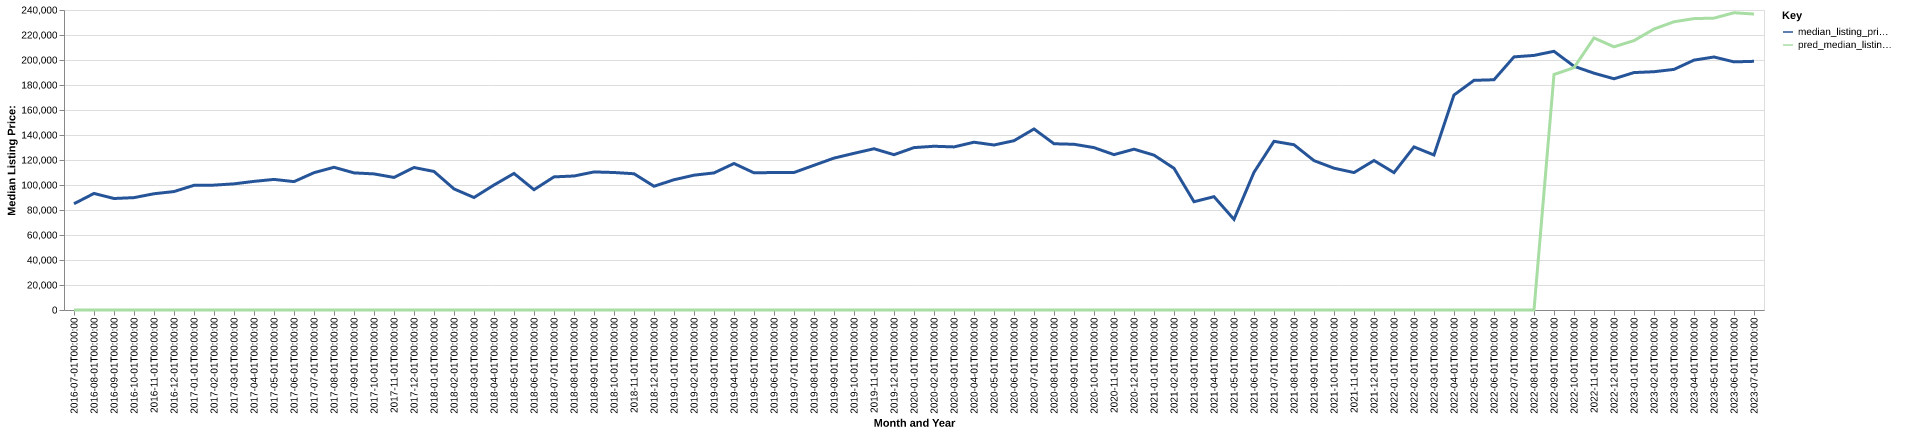

Data behind this chart, as committed beside it:
date, time_idx, median_listing_price, thirty_year_interest_rate_five, month, county_name, active_listing_count, median_days_on_market, pred_median_listing_price, month_year
2016-07-01, 0, 85000, 3.72, 7, muskogee, ok, 211.0, 69.0, 0, Jul-2016
2016-08-01, 1, 93250, 3.73, 8, muskogee, ok, 209.0, 62.0, 0, Aug-2016
2016-09-01, 2, 89200, 3.66, 9, muskogee, ok, 210.0, 61.0, 0, Sep-2016
2016-10-01, 3, 89900, 3.64, 10, muskogee, ok, 214.0, 63.0, 0, Oct-2016
2016-11-01, 4, 93000, 3.66, 11, muskogee, ok, 215.0, 60.0, 0, Nov-2016
2016-12-01, 5, 94750, 3.48, 12, muskogee, ok, 211.0, 72.0, 0, Dec-2016
2017-01-01, 6, 99750, 3.45, 1, muskogee, ok, 213.0, 69.0, 0, Jan-2017
2017-02-01, 7, 99900, 3.5, 2, muskogee, ok, 209.0, 69.0, 0, Feb-2017
2017-03-01, 8, 100925, 3.52, 3, muskogee, ok, 213.0, 61.0, 0, Mar-2017
2017-04-01, 9, 102900, 4.03, 4, muskogee, ok, 217.0, 57.0, 0, Apr-2017
2017-05-01, 10, 104475, 4.32, 5, muskogee, ok, 220.0, 57.0, 0, May-2017
2017-06-01, 11, 102700, 4.2, 6, muskogee, ok, 242.0, 59.0, 0, Jun-2017
2017-07-01, 12, 109850, 4.19, 7, muskogee, ok, 239.0, 62.0, 0, Jul-2017
2017-08-01, 13, 114175, 4.3, 8, muskogee, ok, 230.0, 62.0, 0, Aug-2017
2017-09-01, 14, 109700, 4.1, 9, muskogee, ok, 236.0, 68.0, 0, Sep-2017
2017-10-01, 15, 108875, 4.05, 10, muskogee, ok, 237.0, 67.0, 0, Oct-2017
2017-11-01, 16, 106050, 3.94, 11, muskogee, ok, 205.0, 66.0, 0, Nov-2017
2017-12-01, 17, 114000, 4.03, 12, muskogee, ok, 191.0, 81.0, 0, Dec-2017
2018-01-01, 18, 110825, 3.93, 1, muskogee, ok, 181.0, 80.0, 0, Jan-2018
2018-02-01, 19, 96875, 3.83, 2, muskogee, ok, 169.0, 64.0, 0, Feb-2018
2018-03-01, 20, 90000, 3.94, 3, muskogee, ok, 169.0, 43.0, 0, Mar-2018
2018-04-01, 21, 100000, 3.95, 4, muskogee, ok, 165.0, 49.0, 0, Apr-2018
2018-05-01, 22, 109250, 3.99, 5, muskogee, ok, 174.0, 56.0, 0, May-2018
2018-06-01, 23, 96250, 4.15, 6, muskogee, ok, 175.0, 52.0, 0, Jun-2018
2018-07-01, 24, 106500, 4.4, 7, muskogee, ok, 175.0, 57.0, 0, Jul-2018
2018-08-01, 25, 107200, 4.46, 8, muskogee, ok, 176.0, 55.0, 0, Aug-2018
2018-09-01, 26, 110450, 4.58, 9, muskogee, ok, 188.0, 57.0, 0, Sep-2018
2018-10-01, 27, 110000, 4.66, 10, muskogee, ok, 205.0, 62.0, 0, Oct-2018
2018-11-01, 28, 109000, 4.62, 11, muskogee, ok, 193.0, 67.0, 0, Nov-2018
2018-12-01, 29, 99000, 4.54, 12, muskogee, ok, 171.0, 73.0, 0, Dec-2018
2019-01-01, 30, 104200, 4.6, 1, muskogee, ok, 176.0, 71.0, 0, Jan-2019
2019-02-01, 31, 107850, 4.72, 2, muskogee, ok, 175.0, 67.0, 0, Feb-2019
2019-03-01, 32, 109671, 4.9, 3, muskogee, ok, 168.0, 61.0, 0, Mar-2019
2019-04-01, 33, 117200, 4.94, 4, muskogee, ok, 161.0, 55.0, 0, Apr-2019
2019-05-01, 34, 109725, 4.75, 5, muskogee, ok, 167.0, 49.0, 0, May-2019
2019-06-01, 35, 109999, 4.51, 6, muskogee, ok, 160.0, 64.0, 0, Jun-2019
2019-07-01, 36, 110000, 4.41, 7, muskogee, ok, 162.0, 65.0, 0, Jul-2019
2019-08-01, 37, 115774, 4.41, 8, muskogee, ok, 170.0, 59.0, 0, Aug-2019
2019-09-01, 38, 121511, 4.2, 9, muskogee, ok, 155.0, 61.0, 0, Sep-2019
2019-10-01, 39, 125335, 4.14, 10, muskogee, ok, 144.0, 62.0, 0, Oct-2019
2019-11-01, 40, 129000, 3.84, 11, muskogee, ok, 148.0, 60.0, 0, Nov-2019
2019-12-01, 41, 124250, 3.81, 12, muskogee, ok, 137.0, 72.0, 0, Dec-2019
2020-01-01, 42, 129913, 3.75, 1, muskogee, ok, 114.0, 82.0, 0, Jan-2020
2020-02-01, 43, 131000, 3.73, 2, muskogee, ok, 127.0, 77.0, 0, Feb-2020
2020-03-01, 44, 130475, 3.78, 3, muskogee, ok, 104.0, 44.0, 0, Mar-2020
2020-04-01, 45, 134225, 3.75, 4, muskogee, ok, 104.0, 53.0, 0, Apr-2020
2020-05-01, 46, 132000, 3.74, 5, muskogee, ok, 85.0, 65.0, 0, May-2020
2020-06-01, 47, 135425, 3.72, 6, muskogee, ok, 87.0, 50.0, 0, Jun-2020
2020-07-01, 48, 144825, 3.49, 7, muskogee, ok, 84.0, 43.0, 0, Jul-2020
2020-08-01, 49, 133000, 3.65, 8, muskogee, ok, 72.0, 45.0, 0, Aug-2020
2020-09-01, 50, 132575, 3.33, 9, muskogee, ok, 71.0, 44.0, 0, Sep-2020
2020-10-01, 51, 129900, 3.28, 10, muskogee, ok, 80.0, 42.0, 0, Oct-2020
2020-11-01, 52, 124300, 3.21, 11, muskogee, ok, 90.0, 41.0, 0, Nov-2020
2020-12-01, 53, 128650, 3.07, 12, muskogee, ok, 83.0, 52.0, 0, Dec-2020
2021-01-01, 54, 123900, 2.99, 1, muskogee, ok, 76.0, 61.0, 0, Jan-2021
2021-02-01, 55, 113350, 2.93, 2, muskogee, ok, 64.0, 49.0, 0, Feb-2021
2021-03-01, 56, 86625, 2.88, 3, muskogee, ok, 55.0, 46.0, 0, Mar-2021
2021-04-01, 57, 90665, 2.84, 4, muskogee, ok, 56.0, 49.0, 0, Apr-2021
2021-05-01, 58, 72500, 2.71, 5, muskogee, ok, 54.0, 43.0, 0, May-2021
2021-06-01, 59, 110175, 2.79, 6, muskogee, ok, 62.0, 45.0, 0, Jun-2021
... 25 more rows
